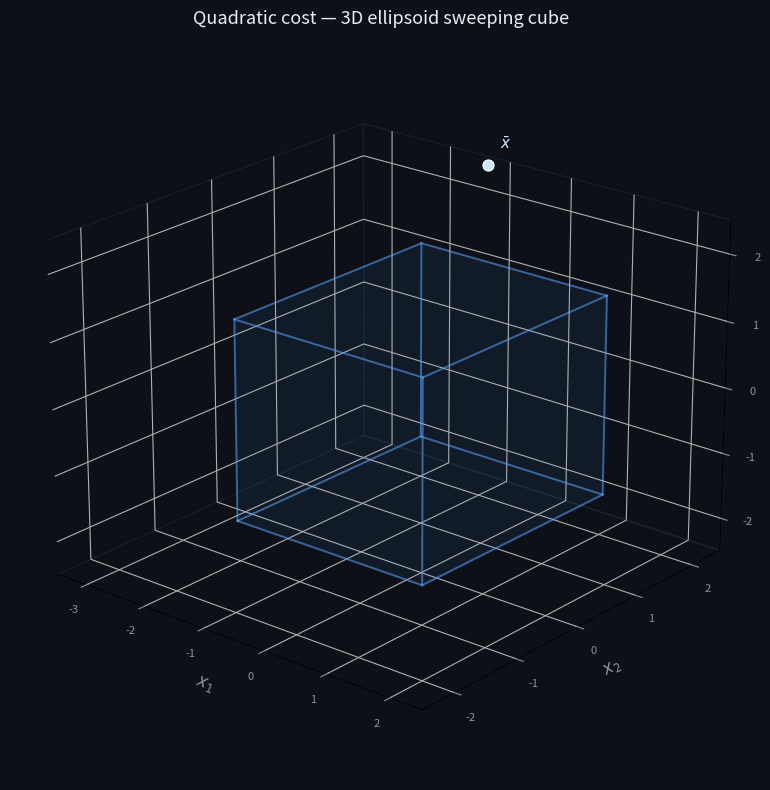

Recreate this plot in Python.
"""
Quadratic Cost + Feasible Cube — 3D Animation
==============================================
3D analogue of the 2D animation:
  - Quadratic cost  f(x) = ½(x−x*)ᵀ H (x−x*)  with rotated PD Hessian
  - Feasible set: axis-aligned cube  [-1.5, 1.5]³
  - Expanding ellipsoid level sets sweep outward from x*
  - Phase 1: first contact with cube  → GREEN star  (constrained optimum)
  - Phase 2: last contact             → RED diamond  (farthest cube point)
  - At each contact: −∇f arrow (FancyArrowPatch3D via mpl_toolkits)
  - Loops over 3 differently-rotated Hessians, fades between cases

Dependencies: numpy, matplotlib, scipy
    pip install numpy matplotlib scipy
"""

import numpy as np
import matplotlib
import matplotlib.pyplot as plt
import matplotlib.patches as mpatches
from matplotlib.patches import FancyArrowPatch
from matplotlib.animation import FuncAnimation
from matplotlib.colors import LinearSegmentedColormap
from mpl_toolkits.mplot3d import Axes3D, proj3d
from mpl_toolkits.mplot3d.art3d import Poly3DCollection, Line3DCollection
from scipy.spatial.transform import Rotation

# ══════════════════════════════════════════════════════════════
# Arrow3D helper  (FancyArrowPatch projected into 3D)
# ══════════════════════════════════════════════════════════════
class Arrow3D(FancyArrowPatch):
    """A 3-D arrow drawn as a FancyArrowPatch projected onto the 2-D canvas."""
    def __init__(self, xs, ys, zs, *args, **kwargs):
        super().__init__((0, 0), (0, 0), *args, **kwargs)
        self._verts3d = xs, ys, zs

    def set_verts3d(self, xs, ys, zs):
        self._verts3d = xs, ys, zs

    def do_3d_projection(self, renderer=None):
        xs3d, ys3d, zs3d = self._verts3d
        xs, ys, zs = proj3d.proj_transform(xs3d, ys3d, zs3d, self.axes.get_proj())
        self.set_positions((xs[0], ys[0]), (xs[1], ys[1]))
        return min(zs)

    def draw(self, renderer):
        self.do_3d_projection()
        super().draw(renderer)

# ══════════════════════════════════════════════════════════════
# 1.  Problem definitions
# ══════════════════════════════════════════════════════════════
def make_H(theta_deg, phi_deg, lam_max=50.0, lam_mid=8.0, lam_min=1.0):
    """3-D rotated PD Hessian: H = R diag(λ) Rᵀ"""
    r = Rotation.from_euler('zy', [theta_deg, phi_deg], degrees=True)
    R = r.as_matrix()
    D = np.diag([lam_max, lam_mid, lam_min])
    return R @ D @ R.T

CASES = [
    dict(label='θ=30°,φ=20°',   H=make_H(30,  20),  x_star=np.array([-2.8,  4.0,  1.5])),
    dict(label='θ=90°,φ=90°',  H=make_H(90,  90),  x_star=np.array([-2.8,  4.0,  1.5])),
    dict(label='θ=160°,φ=-30°', H=make_H(160, -30), x_star=np.array([-2.8,  4.0,  1.5])),
]

box = dict(xlo=-1.5, xhi=1.5, ylo=-1.5, yhi=1.5, zlo=-1.5, zhi=1.5)

NF_P1   = 100
NF_P2   = 80
NF_HOLD = 40
NF_FADE = 25
NF_CASE = NF_P1 + NF_P2 + NF_HOLD + NF_FADE

N_CASES        = len(CASES)
N_FRAMES_TOTAL = NF_CASE * N_CASES

# ══════════════════════════════════════════════════════════════
# 2.  Pre-compute per-case geometry
# ══════════════════════════════════════════════════════════════
NFACE = 120   # grid resolution per face for finding near/far

def sample_cube_faces(box, n=NFACE):
    """Return (M,3) array of points uniformly sampled on all 6 cube faces."""
    lo = np.array([box['xlo'], box['ylo'], box['zlo']])
    hi = np.array([box['xhi'], box['yhi'], box['zhi']])
    pts = []
    for fixed_dim in range(3):
        dims = [d for d in range(3) if d != fixed_dim]
        for fixed_val in (lo[fixed_dim], hi[fixed_dim]):
            a = np.linspace(lo[dims[0]], hi[dims[0]], n)
            b = np.linspace(lo[dims[1]], hi[dims[1]], n)
            AA, BB = np.meshgrid(a, b)
            block = np.zeros((n*n, 3))
            block[:, fixed_dim]  = fixed_val
            block[:, dims[0]]    = AA.ravel()
            block[:, dims[1]]    = BB.ravel()
            pts.append(block)
    return np.vstack(pts)

CUBE_PTS = sample_cube_faces(box)

def compute_case(H, x_star):
    eigvals, eigvecs = np.linalg.eigh(H)
    Hinv_sqrt = eigvecs @ np.diag(1.0 / np.sqrt(eigvals)) @ eigvecs.T

    def cost(x):
        d = x - x_star
        return 0.5 * float(d @ H @ d)

    def ellipsoid_surface(t, n=38):
        """Return (n,n,3) array of surface points for ellipsoid at scale t."""
        u = np.linspace(0, 2*np.pi, n)
        v = np.linspace(0,   np.pi, n)
        uu, vv = np.meshgrid(u, v)
        sphere = np.stack([np.cos(uu)*np.sin(vv),
                           np.sin(uu)*np.sin(vv),
                           np.cos(vv)], axis=-1)          # (n,n,3)
        pts = x_star + t * (Hinv_sqrt @ sphere.reshape(-1,3).T).T
        return pts.reshape(n, n, 3)

    # Cost at every cube-face sample
    diffs  = CUBE_PTS - x_star           # (M,3)
    costs  = 0.5 * np.einsum('mi,ij,mj->m', diffs, H, diffs)

    near_idx = int(np.argmin(costs))
    far_idx  = int(np.argmax(costs))
    x_near   = CUBE_PTS[near_idx]
    x_far    = CUBE_PTS[far_idx]
    c_near   = float(costs[near_idx])
    c_far    = float(costs[far_idx])
    t_near   = np.sqrt(2 * c_near)
    t_far    = np.sqrt(2 * c_far)
    t_end    = t_far * 1.08

    neg_grad_near = -(H @ (x_near - x_star))
    neg_grad_far  = -(H @ (x_far  - x_star))

    t_p1   = np.linspace(0.0,    t_near, NF_P1)
    t_p2   = np.linspace(t_near, t_end,  NF_P2)
    t_hold = np.full(NF_HOLD, t_end)
    t_fade = np.full(NF_FADE, t_end)
    t_all  = np.concatenate([t_p1, t_p2, t_hold, t_fade])

    return dict(
        H=H, x_star=x_star,
        ellipsoid_surface=ellipsoid_surface,
        x_near=x_near, t_near=t_near, c_near=c_near,
        x_far=x_far,  t_far=t_far,   c_far=c_far,
        t_end=t_end, t_all=t_all,
        neg_grad_near=neg_grad_near,
        neg_grad_far=neg_grad_far,
    )

print('Pre-computing geometry …', end=' ', flush=True)
geo = [compute_case(c['H'], c['x_star']) for c in CASES]
print('done.')

ARROW_LEN = 0.85

def scaled_vec(vec):
    n = np.linalg.norm(vec)
    return (ARROW_LEN / n) * vec if n > 1e-10 else np.zeros(3)

# ══════════════════════════════════════════════════════════════
# 3.  Cube geometry helpers
# ══════════════════════════════════════════════════════════════
def cube_corners(b):
    xlo,xhi = b['xlo'],b['xhi']
    ylo,yhi = b['ylo'],b['yhi']
    zlo,zhi = b['zlo'],b['zhi']
    return np.array([
        [xlo,ylo,zlo],[xhi,ylo,zlo],[xhi,yhi,zlo],[xlo,yhi,zlo],
        [xlo,ylo,zhi],[xhi,ylo,zhi],[xhi,yhi,zhi],[xlo,yhi,zhi],
    ])

CORNERS = cube_corners(box)
CUBE_EDGES = [(0,1),(1,2),(2,3),(3,0),
              (4,5),(5,6),(6,7),(7,4),
              (0,4),(1,5),(2,6),(3,7)]

FACE_INDICES = [
    [0,1,2,3],  # bottom  z=lo
    [4,5,6,7],  # top     z=hi
    [0,1,5,4],  # front   y=lo
    [2,3,7,6],  # back    y=hi
    [0,3,7,4],  # left    x=lo
    [1,2,6,5],  # right   x=hi
]

# ══════════════════════════════════════════════════════════════
# 4.  Figure setup
# ══════════════════════════════════════════════════════════════
fig = plt.figure(figsize=(8, 8), facecolor='#0d1117')
ax  = fig.add_subplot(111, projection='3d', facecolor='#0d1117')

ax.set_xlim(-3.5, 2.5)
ax.set_ylim(-2.5, 2.5)
ax.set_zlim(-2.5, 2.5)
ax.set_xlabel('$x_1$', color='#8b949e', fontsize=12, labelpad=4)
ax.set_ylabel('$x_2$', color='#8b949e', fontsize=12, labelpad=4)
ax.set_zlabel('$x_3$', color='#8b949e', fontsize=12, labelpad=4)
ax.tick_params(colors='#8b949e', labelsize=8)
ax.xaxis.pane.fill = False;  ax.yaxis.pane.fill = False;  ax.zaxis.pane.fill = False
ax.xaxis.pane.set_edgecolor('#1e2a38')
ax.yaxis.pane.set_edgecolor('#1e2a38')
ax.zaxis.pane.set_edgecolor('#1e2a38')
ax.grid(True, color='#1e2a38', linewidth=0.5)
ax.set_title('Quadratic cost — 3D ellipsoid sweeping cube',
             color='#e6edf3', fontsize=13, pad=10)
ax.view_init(elev=22, azim=-50)

# ── Static: cube wireframe ────────────────────────────────────
for e in CUBE_EDGES:
    p0, p1 = CORNERS[e[0]], CORNERS[e[1]]
    ax.plot3D(*zip(p0, p1), color='#58a6ff', alpha=0.55, lw=1.4)

# ── Static: cube semi-transparent faces ───────────────────────
face_verts = [[CORNERS[i] for i in fi] for fi in FACE_INDICES]
cube_faces = Poly3DCollection(face_verts,
    facecolor='#58a6ff', alpha=0.04,
    edgecolor='#58a6ff', linewidth=0.5)
ax.add_collection3d(cube_faces)

# ── Static: x* marker ────────────────────────────────────────
x_star_all = CASES[0]['x_star']
xstar_dot, = ax.plot3D(*x_star_all, 'o', color='#cae8ff',
                       markersize=8, markeredgecolor='#ffffff',
                       markeredgewidth=0.8, zorder=10)
ax.text(x_star_all[0]+0.1, x_star_all[1]+0.1, x_star_all[2]+0.25,
        r'$\bar{x}$', color='#cae8ff', fontsize=11)

# ══════════════════════════════════════════════════════════════
# 5.  Dynamic artists
# ══════════════════════════════════════════════════════════════

# Ellipsoid surface (updated each frame)
_dummy_surf = np.zeros((38,38,3))
ellipsoid_surf = [ax.plot_surface(
    _dummy_surf[...,0], _dummy_surf[...,1], _dummy_surf[...,2],
    color='white', alpha=0.0, linewidth=0, antialiased=True, zorder=5)]

# Nearest contact
near_dot, = ax.plot3D([], [], [], '*', color='#3fb950', markersize=13,
                      markeredgecolor='#ffffff', markeredgewidth=0.5, zorder=15)
near_arrow = Arrow3D([0,0],[0,0],[0,0],
    mutation_scale=14, lw=2.0, arrowstyle='->', color='#3fb950', zorder=16)
ax.add_artist(near_arrow)
near_arrow.set_visible(False)

# Farthest contact
far_dot, = ax.plot3D([], [], [], 'D', color='#f85149', markersize=9,
                     markeredgecolor='#ffffff', markeredgewidth=0.5, zorder=15)
far_arrow = Arrow3D([0,0],[0,0],[0,0],
    mutation_scale=14, lw=2.0, arrowstyle='->', color='#f85149', zorder=16)
ax.add_artist(far_arrow)
far_arrow.set_visible(False)

# Text overlays (axes-fraction coordinates via fig.text)
phase_txt  = fig.text(0.03, 0.96, '', color='#e6edf3',  fontsize=10,
                      fontfamily='monospace', va='top')
cost_txt   = fig.text(0.03, 0.92, '', color='#8b949e',  fontsize=9.5,
                      fontfamily='monospace', va='top')
case_txt   = fig.text(0.97, 0.96, '', color='#ffa657',  fontsize=11,
                      fontfamily='monospace', va='top', ha='right', fontweight='bold')
near_lbl   = fig.text(0.03, 0.10, '', color='#3fb950',  fontsize=9.5, va='top')
far_lbl    = fig.text(0.03, 0.06, '', color='#f85149',  fontsize=9.5, va='top')

# ══════════════════════════════════════════════════════════════
# 6.  Update function
# ══════════════════════════════════════════════════════════════

def update(frame):
    case_idx = min(frame // NF_CASE, N_CASES - 1)
    local_f  = frame % NF_CASE
    g        = geo[case_idx]

    t = g['t_all'][min(local_f, NF_CASE - 1)]

    in_p1    = local_f < NF_P1
    in_p2    = NF_P1 <= local_f < NF_P1 + NF_P2
    in_hold  = NF_P1 + NF_P2 <= local_f < NF_P1 + NF_P2 + NF_HOLD
    in_fade  = local_f >= NF_P1 + NF_P2 + NF_HOLD

    near_revealed = local_f >= NF_P1 - 1
    far_revealed  = local_f >= NF_P1 + NF_P2 - 1

    if in_fade:
        fade_frac  = (local_f - (NF_P1 + NF_P2 + NF_HOLD)) / NF_FADE
        alpha_main = max(1.0 - fade_frac * 1.5, 0.0)
    else:
        alpha_main = 1.0

    # ── ellipsoid surface ─────────────────────────────────────
    ellipsoid_surf[0].remove()
    if t > 0.05 and alpha_main > 0:
        S = g['ellipsoid_surface'](t)
        t_near = g['t_near'];  t_far = g['t_far']
        if t <= t_near:
            r = min(t / t_near, 1.0) if t_near > 0 else 1.0
            col = (0.10+0.15*r, 0.79+0.04*r, 0.63-0.31*r)
        else:
            r = min((t - t_near) / (t_far - t_near), 1.0) if t_far > t_near else 1.0
            col = (0.25+0.72*r, 0.73-0.41*r, 0.31)
        ellipsoid_surf[0] = ax.plot_surface(
            S[...,0], S[...,1], S[...,2],
            color=col, alpha=0.18 * alpha_main,
            linewidth=0, antialiased=True, zorder=5)
    else:
        ellipsoid_surf[0] = ax.plot_surface(
            _dummy_surf[...,0], _dummy_surf[...,1], _dummy_surf[...,2],
            color='white', alpha=0.0, linewidth=0)

    # ── text overlays ─────────────────────────────────────────
    c_now = 0.5 * t**2
    cost_txt.set_text(f'f  =  {c_now:.2f}')
    cost_txt.set_alpha(alpha_main)
    case_txt.set_text(f'Case {case_idx+1}/3: {CASES[case_idx]["label"]}')
    case_txt.set_alpha(alpha_main)

    if in_p1:
        phase_txt.set_text('Phase 1 — expanding to nearest contact …')
    elif in_p2:
        phase_txt.set_text('Phase 2 — expanding to farthest contact …')
    elif in_hold:
        phase_txt.set_text('Both contacts identified ✓')
    else:
        phase_txt.set_text('⟳  next case …')
    phase_txt.set_alpha(alpha_main)

    # ── nearest contact ───────────────────────────────────────
    if near_revealed and alpha_main > 0:
        flash_n = 1.0 + 0.4*np.exp(-0.12*(local_f-(NF_P1-1))) \
                      * abs(np.sin((local_f-(NF_P1-1))*0.9))
        xn = g['x_near']
        near_dot.set_data_3d([xn[0]], [xn[1]], [xn[2]])
        near_dot.set_markersize(13 * flash_n)
        near_dot.set_alpha(alpha_main)

        vec_n = scaled_vec(g['neg_grad_near'])
        near_arrow.set_verts3d(
            [xn[0], xn[0]+vec_n[0]],
            [xn[1], xn[1]+vec_n[1]],
            [xn[2], xn[2]+vec_n[2]])
        near_arrow.set_alpha(alpha_main)
        near_arrow.set_visible(True)

        near_lbl.set_text(f'x_near = ({xn[0]:.2f}, {xn[1]:.2f}, {xn[2]:.2f})'
                          r'   $-\nabla f$ shown')
        near_lbl.set_alpha(alpha_main)
    else:
        near_dot.set_data_3d([], [], [])
        near_arrow.set_visible(False)
        near_lbl.set_text('')

    # ── farthest contact ──────────────────────────────────────
    if far_revealed and alpha_main > 0:
        flash_f = 1.0 + 0.4*np.exp(-0.12*(local_f-(NF_P1+NF_P2-1))) \
                      * abs(np.sin((local_f-(NF_P1+NF_P2-1))*0.9))
        xf = g['x_far']
        far_dot.set_data_3d([xf[0]], [xf[1]], [xf[2]])
        far_dot.set_markersize(9 * flash_f)
        far_dot.set_alpha(alpha_main)

        vec_f = scaled_vec(g['neg_grad_far'])
        far_arrow.set_verts3d(
            [xf[0], xf[0]+vec_f[0]],
            [xf[1], xf[1]+vec_f[1]],
            [xf[2], xf[2]+vec_f[2]])
        far_arrow.set_alpha(alpha_main)
        far_arrow.set_visible(True)

        far_lbl.set_text(f'x_far  = ({xf[0]:.2f}, {xf[1]:.2f}, {xf[2]:.2f})'
                         r'   $-\nabla f$ shown')
        far_lbl.set_alpha(alpha_main)
    else:
        far_dot.set_data_3d([], [], [])
        far_arrow.set_visible(False)
        far_lbl.set_text('')

    # ── slow camera rotation ──────────────────────────────────
    # ax.view_init(elev=22, azim=-50 + frame * 0.10)

    return []


anim = FuncAnimation(fig, update, frames=N_FRAMES_TOTAL,
                     interval=45, blit=False)

plt.tight_layout()

# ─────────────────────────────────────────────────────────────
# Save / show
# ─────────────────────────────────────────────────────────────
# To save as GIF (requires Pillow):
#   anim.save('quadratic_3d.gif', writer='pillow', fps=22, dpi=120)
#
# To save as MP4 (requires ffmpeg):
#   anim.save('quadratic_3d.mp4', writer='ffmpeg', fps=22, dpi=150)

plt.show()
